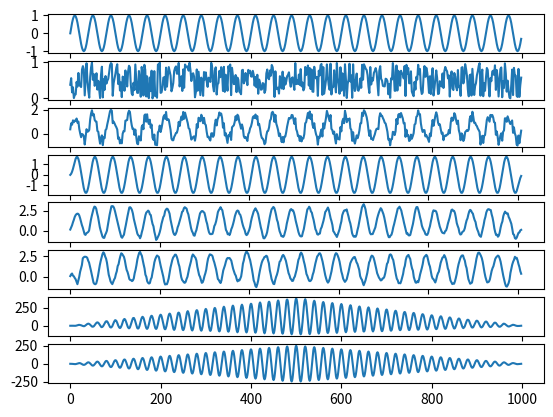

Here is the Python script that generated this plot:
import numpy as np
from matplotlib import pyplot as plt
f=20
fs=400
x=np.arange(0,500)
y=np.sin((2*np.pi*x*20)/400)
n1=np.random.rand(y.shape[0])
n=y+n1
ry=-y
rn1=np.random.rand(ry.shape[0])
rn=ry+rn1
h=[1.0/3,1.0/3,1.0/3,1.0/3,1.0/3,1.0/3]
s1=np.convolve(y,h)
s2=np.convolve(n,h)
s3=np.convolve(rn,h)
s4=np.convolve(n,rn)
s5=np.convolve(y,-y)
plt.subplot(8,1,1)
plt.plot(y)
plt.subplot(8,1,2)
plt.plot(n1)
plt.subplot(8,1,3)
plt.plot(n)
plt.subplot(8,1,4)
plt.plot(s1)
plt.subplot(8,1,5)
plt.plot(s2)
plt.subplot(8,1,6)
plt.plot(s3)
plt.subplot(8,1,7)
plt.plot(s4)
plt.subplot(8,1,8)
plt.plot(s5)
plt.show()
